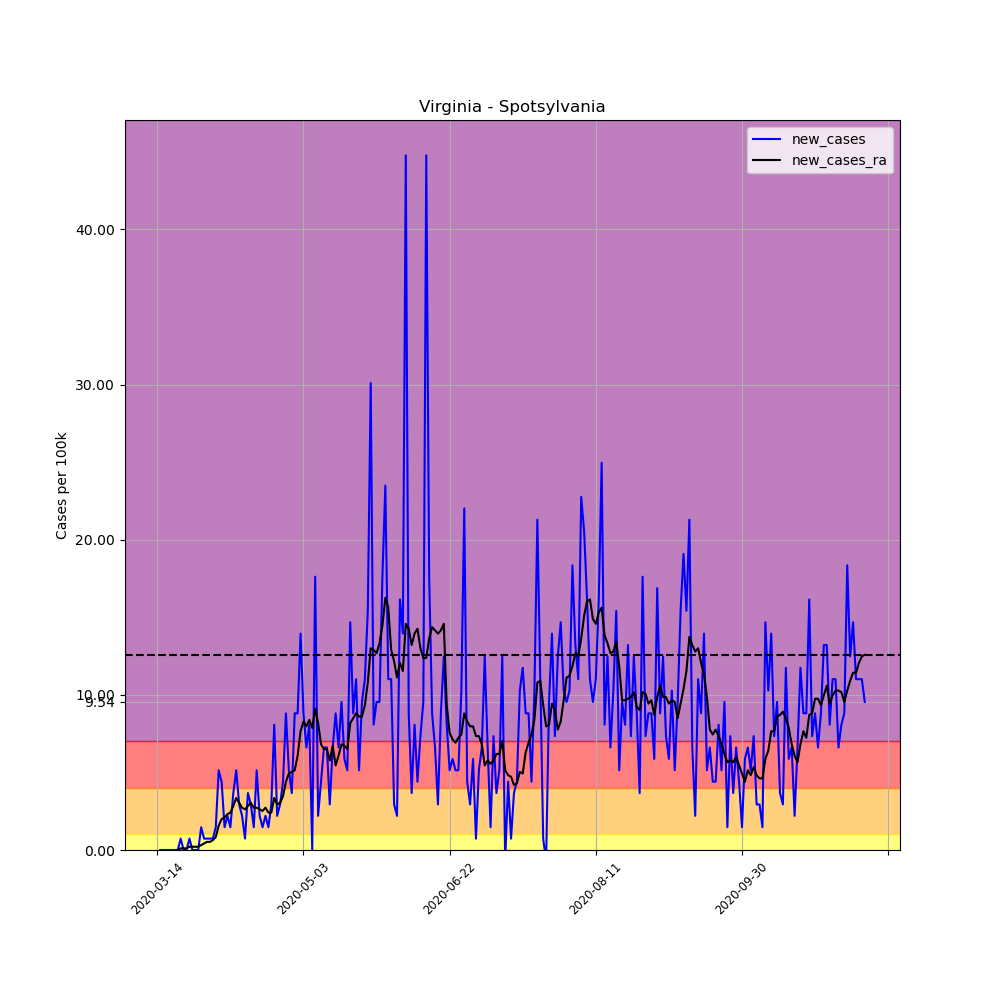

Values plotted in this chart, from the file beside it:
, date, county, state, fips, cases, deaths, COUNTY, STNAME, CTYNAME, POPESTIMATE2019, per_100k, per_100k_ra, new_cases, new_cases_ra
90841, 2020-03-14, Spotsylvania, Virginia, 51177, 1, 0, 177, Virginia, Spotsylvania, 136215, 0.7341, , , 
90842, 2020-03-15, Spotsylvania, Virginia, 51177, 1, 0, 177, Virginia, Spotsylvania, 136215, 0.7341, , 0.0, 
90843, 2020-03-16, Spotsylvania, Virginia, 51177, 1, 0, 177, Virginia, Spotsylvania, 136215, 0.7341, , 0.0, 
90844, 2020-03-17, Spotsylvania, Virginia, 51177, 1, 0, 177, Virginia, Spotsylvania, 136215, 0.7341, , 0.0, 
90845, 2020-03-18, Spotsylvania, Virginia, 51177, 1, 0, 177, Virginia, Spotsylvania, 136215, 0.7341, , 0.0, 
90846, 2020-03-19, Spotsylvania, Virginia, 51177, 1, 0, 177, Virginia, Spotsylvania, 136215, 0.7341, , 0.0, 
90847, 2020-03-20, Spotsylvania, Virginia, 51177, 1, 0, 177, Virginia, Spotsylvania, 136215, 0.7341, 0.7341, 0.0, 
90848, 2020-03-21, Spotsylvania, Virginia, 51177, 1, 0, 177, Virginia, Spotsylvania, 136215, 0.7341, 0.7341, 0.0, 0.0
90849, 2020-03-22, Spotsylvania, Virginia, 51177, 2, 0, 177, Virginia, Spotsylvania, 136215, 1.468, 0.839, 0.7341, 0.1049
90850, 2020-03-23, Spotsylvania, Virginia, 51177, 2, 0, 177, Virginia, Spotsylvania, 136215, 1.468, 0.9439, 0.0, 0.1049
90851, 2020-03-24, Spotsylvania, Virginia, 51177, 2, 0, 177, Virginia, Spotsylvania, 136215, 1.468, 1.049, 0.0, 0.1049
90852, 2020-03-25, Spotsylvania, Virginia, 51177, 3, 0, 177, Virginia, Spotsylvania, 136215, 2.202, 1.259, 0.7341, 0.2098
90853, 2020-03-26, Spotsylvania, Virginia, 51177, 3, 0, 177, Virginia, Spotsylvania, 136215, 2.202, 1.468, 0.0, 0.2098
90854, 2020-03-27, Spotsylvania, Virginia, 51177, 3, 0, 177, Virginia, Spotsylvania, 136215, 2.202, 1.678, 0.0, 0.2098
90855, 2020-03-28, Spotsylvania, Virginia, 51177, 3, 0, 177, Virginia, Spotsylvania, 136215, 2.202, 1.888, 0.0, 0.2098
90856, 2020-03-29, Spotsylvania, Virginia, 51177, 5, 0, 177, Virginia, Spotsylvania, 136215, 3.671, 2.202, 1.468, 0.3146
90857, 2020-03-30, Spotsylvania, Virginia, 51177, 6, 0, 177, Virginia, Spotsylvania, 136215, 4.405, 2.622, 0.7341, 0.4195
90858, 2020-03-31, Spotsylvania, Virginia, 51177, 7, 0, 177, Virginia, Spotsylvania, 136215, 5.139, 3.146, 0.7341, 0.5244
90859, 2020-04-01, Spotsylvania, Virginia, 51177, 8, 0, 177, Virginia, Spotsylvania, 136215, 5.873, 3.671, 0.7341, 0.5244
90860, 2020-04-02, Spotsylvania, Virginia, 51177, 9, 0, 177, Virginia, Spotsylvania, 136215, 6.607, 4.3, 0.7341, 0.6293
90861, 2020-04-03, Spotsylvania, Virginia, 51177, 11, 0, 177, Virginia, Spotsylvania, 136215, 8.075, 5.139, 1.468, 0.839
90862, 2020-04-04, Spotsylvania, Virginia, 51177, 18, 0, 177, Virginia, Spotsylvania, 136215, 13.21, 6.712, 5.139, 1.573
90863, 2020-04-05, Spotsylvania, Virginia, 51177, 24, 0, 177, Virginia, Spotsylvania, 136215, 17.62, 8.705, 4.405, 1.993
90864, 2020-04-06, Spotsylvania, Virginia, 51177, 26, 0, 177, Virginia, Spotsylvania, 136215, 19.09, 10.8, 1.468, 2.098
90865, 2020-04-07, Spotsylvania, Virginia, 51177, 29, 0, 177, Virginia, Spotsylvania, 136215, 21.29, 13.11, 2.202, 2.307
90866, 2020-04-08, Spotsylvania, Virginia, 51177, 31, 0, 177, Virginia, Spotsylvania, 136215, 22.76, 15.52, 1.468, 2.412
90867, 2020-04-09, Spotsylvania, Virginia, 51177, 36, 0, 177, Virginia, Spotsylvania, 136215, 26.43, 18.35, 3.671, 2.832
90868, 2020-04-10, Spotsylvania, Virginia, 51177, 43, 0, 177, Virginia, Spotsylvania, 136215, 31.57, 21.71, 5.139, 3.356
90869, 2020-04-11, Spotsylvania, Virginia, 51177, 47, 0, 177, Virginia, Spotsylvania, 136215, 34.5, 24.75, 2.937, 3.041
90870, 2020-04-12, Spotsylvania, Virginia, 51177, 50, 0, 177, Virginia, Spotsylvania, 136215, 36.71, 27.48, 2.202, 2.727
90871, 2020-04-13, Spotsylvania, Virginia, 51177, 51, 0, 177, Virginia, Spotsylvania, 136215, 37.44, 30.1, 0.7341, 2.622
90872, 2020-04-14, Spotsylvania, Virginia, 51177, 56, 0, 177, Virginia, Spotsylvania, 136215, 41.11, 32.93, 3.671, 2.832
90873, 2020-04-15, Spotsylvania, Virginia, 51177, 60, 0, 177, Virginia, Spotsylvania, 136215, 44.05, 35.97, 2.937, 3.041
90874, 2020-04-16, Spotsylvania, Virginia, 51177, 62, 0, 177, Virginia, Spotsylvania, 136215, 45.52, 38.7, 1.468, 2.727
90875, 2020-04-17, Spotsylvania, Virginia, 51177, 69, 0, 177, Virginia, Spotsylvania, 136215, 50.66, 41.43, 5.139, 2.727
90876, 2020-04-18, Spotsylvania, Virginia, 51177, 72, 0, 177, Virginia, Spotsylvania, 136215, 52.86, 44.05, 2.202, 2.622
90877, 2020-04-19, Spotsylvania, Virginia, 51177, 74, 0, 177, Virginia, Spotsylvania, 136215, 54.33, 46.57, 1.468, 2.517
90878, 2020-04-20, Spotsylvania, Virginia, 51177, 77, 0, 177, Virginia, Spotsylvania, 136215, 56.53, 49.29, 2.202, 2.727
90879, 2020-04-21, Spotsylvania, Virginia, 51177, 79, 2, 177, Virginia, Spotsylvania, 136215, 58, 51.7, 1.468, 2.412
90880, 2020-04-22, Spotsylvania, Virginia, 51177, 83, 3, 177, Virginia, Spotsylvania, 136215, 60.93, 54.12, 2.937, 2.412
90881, 2020-04-23, Spotsylvania, Virginia, 51177, 94, 3, 177, Virginia, Spotsylvania, 136215, 69.01, 57.47, 8.075, 3.356
90882, 2020-04-24, Spotsylvania, Virginia, 51177, 97, 3, 177, Virginia, Spotsylvania, 136215, 71.21, 60.41, 2.202, 2.937
90883, 2020-04-25, Spotsylvania, Virginia, 51177, 101, 3, 177, Virginia, Spotsylvania, 136215, 74.15, 63.45, 2.937, 3.041
90884, 2020-04-26, Spotsylvania, Virginia, 51177, 107, 3, 177, Virginia, Spotsylvania, 136215, 78.55, 66.91, 4.405, 3.461
90885, 2020-04-27, Spotsylvania, Virginia, 51177, 119, 3, 177, Virginia, Spotsylvania, 136215, 87.36, 71.32, 8.81, 4.405
90886, 2020-04-28, Spotsylvania, Virginia, 51177, 126, 3, 177, Virginia, Spotsylvania, 136215, 92.5, 76.25, 5.139, 4.929
90887, 2020-04-29, Spotsylvania, Virginia, 51177, 131, 3, 177, Virginia, Spotsylvania, 136215, 96.17, 81.28, 3.671, 5.034
90888, 2020-04-30, Spotsylvania, Virginia, 51177, 143, 3, 177, Virginia, Spotsylvania, 136215, 105, 86.42, 8.81, 5.139
90889, 2020-05-01, Spotsylvania, Virginia, 51177, 155, 4, 177, Virginia, Spotsylvania, 136215, 113.8, 92.5, 8.81, 6.083
90890, 2020-05-02, Spotsylvania, Virginia, 51177, 174, 4, 177, Virginia, Spotsylvania, 136215, 127.7, 100.2, 13.95, 7.656
90891, 2020-05-03, Spotsylvania, Virginia, 51177, 186, 4, 177, Virginia, Spotsylvania, 136215, 136.5, 108.4, 8.81, 8.285
90892, 2020-05-04, Spotsylvania, Virginia, 51177, 195, 4, 177, Virginia, Spotsylvania, 136215, 143.2, 116.4, 6.607, 7.971
90893, 2020-05-05, Spotsylvania, Virginia, 51177, 206, 4, 177, Virginia, Spotsylvania, 136215, 151.2, 124.8, 8.075, 8.39
90894, 2020-05-06, Spotsylvania, Virginia, 51177, 206, 4, 177, Virginia, Spotsylvania, 136215, 151.2, 132.7, 0.0, 7.866
90895, 2020-05-07, Spotsylvania, Virginia, 51177, 230, 4, 177, Virginia, Spotsylvania, 136215, 168.9, 141.8, 17.62, 9.124
90896, 2020-05-08, Spotsylvania, Virginia, 51177, 233, 4, 177, Virginia, Spotsylvania, 136215, 171.1, 150, 2.202, 8.18
90897, 2020-05-09, Spotsylvania, Virginia, 51177, 239, 4, 177, Virginia, Spotsylvania, 136215, 175.5, 156.8, 4.405, 6.817
90898, 2020-05-10, Spotsylvania, Virginia, 51177, 248, 4, 177, Virginia, Spotsylvania, 136215, 182.1, 163.3, 6.607, 6.502
90899, 2020-05-11, Spotsylvania, Virginia, 51177, 257, 4, 177, Virginia, Spotsylvania, 136215, 188.7, 169.8, 6.607, 6.502
90900, 2020-05-12, Spotsylvania, Virginia, 51177, 261, 4, 177, Virginia, Spotsylvania, 136215, 191.6, 175.6, 2.937, 5.768
... 183 more rows
